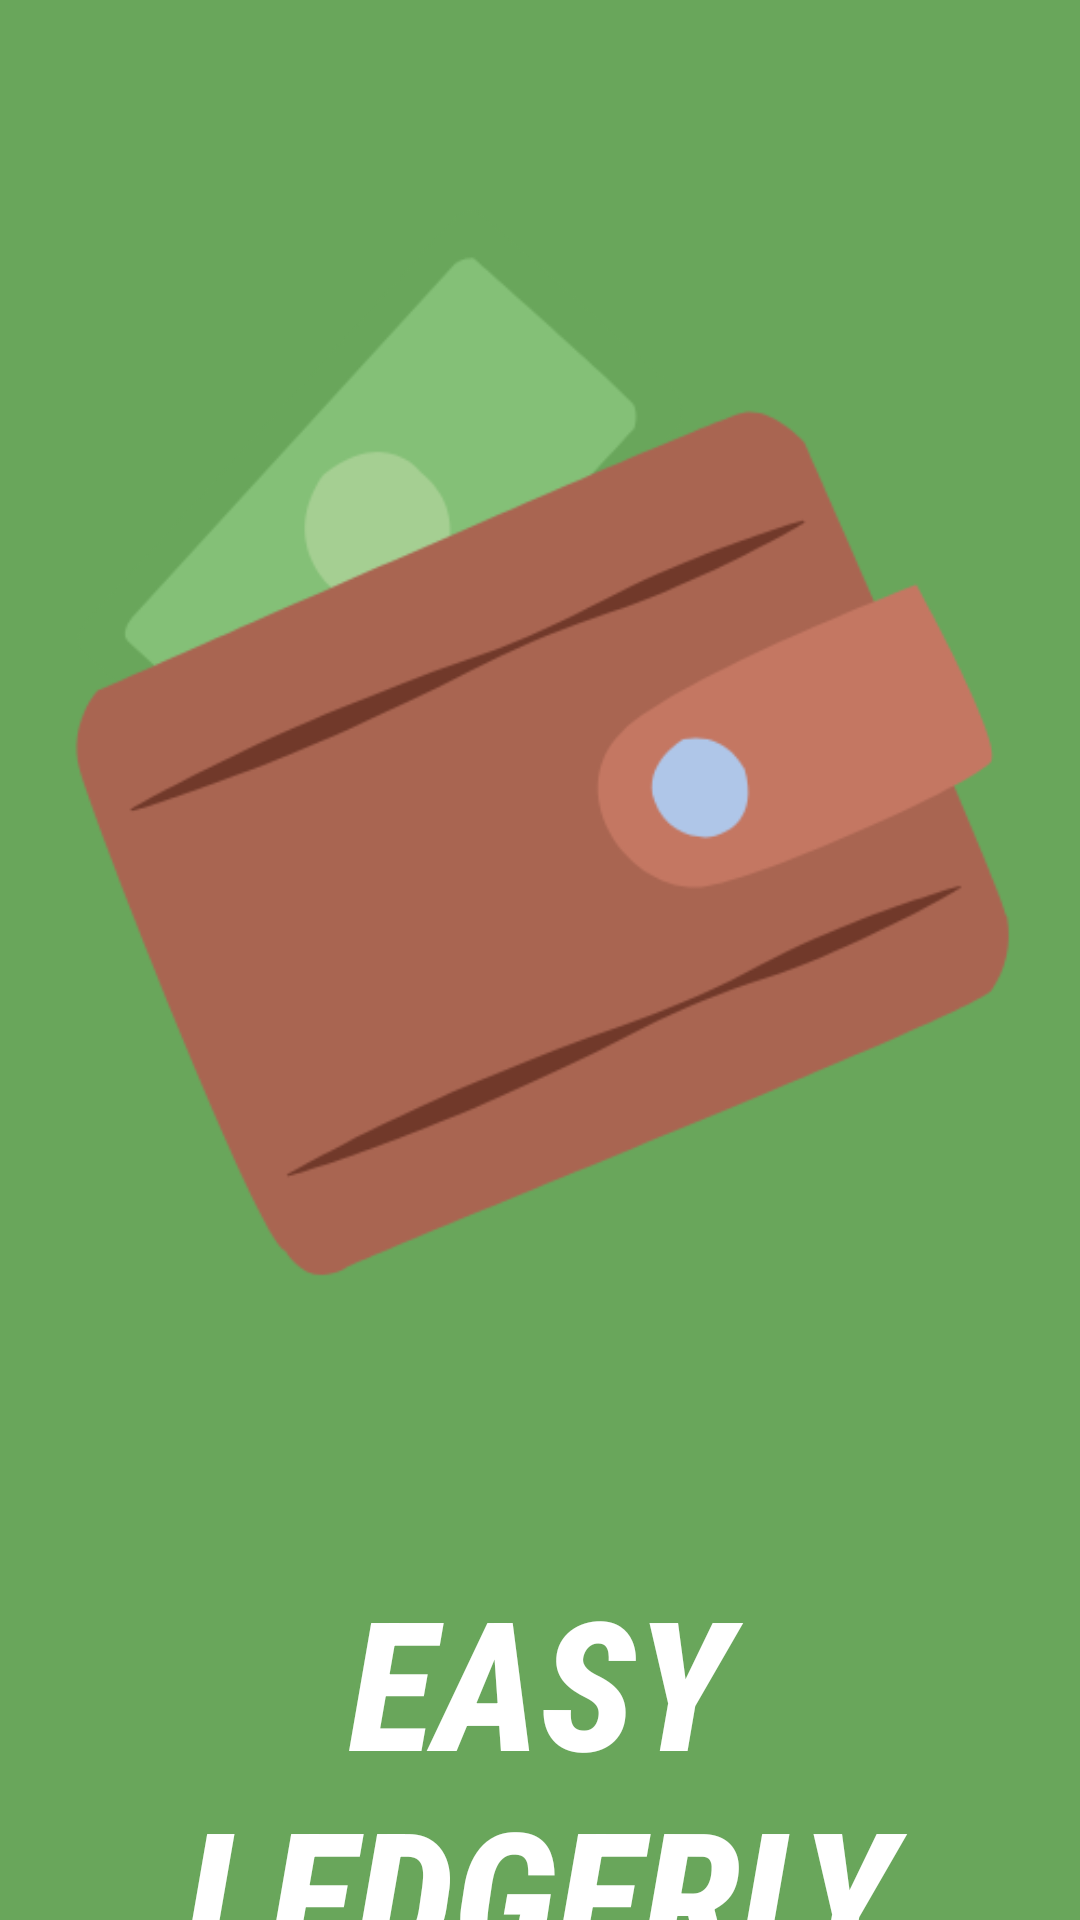

The Android layout XML behind this screen, and the referenced resources:
<!-- AndroidManifest.xml: application theme Theme.Ledgerly -->
<!-- res/layout/activity_splash_screen.xml -->
<?xml version="1.0" encoding="utf-8"?>
<LinearLayout xmlns:android="http://schemas.android.com/apk/res/android"
    xmlns:tools="http://schemas.android.com/tools"
    android:id="@+id/main"
    android:layout_width="match_parent"
    android:layout_height="match_parent"
    android:orientation="vertical"
    android:background="@color/ledgerly_tertiary"
    android:gravity="center"
    tools:context=".SplashScreen">

    <ImageView
        android:id="@+id/imageView"
        android:layout_width="wrap_content"
        android:layout_height="wrap_content"
        android:src="@drawable/ledgerly_logo"
        android:layout_marginBottom="20dp"/>

    <TextView
        android:id="@+id/tvSplashScreen"
        android:layout_width="match_parent"
        android:layout_height="wrap_content"
        android:fontFamily="sans-serif-condensed-medium"
        android:gravity="center"
        android:text="@string/easy_ledgerly"
        android:textColor="@color/white"
        android:textSize="60sp"
        android:textStyle="bold|italic" />

</LinearLayout>
<!-- resources referenced by this layout -->
<resources>
  <color name="ledgerly_tertiary">#69A65B</color>
  <color name="white">#FFFFFFFF</color>
  <!-- drawable ledgerly_logo: png bitmap (drawable, 27143 bytes) -->
  <string name="easy_ledgerly">EASY LEDGERLY</string>
  <style name="Theme.Ledgerly" parent="Base.Theme.Ledgerly" />
  <style name="Base.Theme.Ledgerly" parent="Theme.Material3.DayNight.NoActionBar">
          
          <item name="colorPrimary">@color/ledgerly_primary</item>
          <item name="colorOnPrimary">@color/white</item>
          <item name="colorSecondary">@color/ledgerly_secondary</item>
          <item name="colorOnSecondary">@color/white</item>
  
          
          <item name="android:colorBackground">@color/ledgerly_tertiary</item>
          <item name="colorSurface">@color/ledgerly_accent</item>
          <item name="colorOnBackground">@color/black</item>
      </style>
  <color name="ledgerly_primary">#A96551</color>
  <color name="ledgerly_secondary">#84C077</color>
  <color name="ledgerly_accent">#AFC6E8</color>
  <color name="black">#FF000000</color>
</resources>
